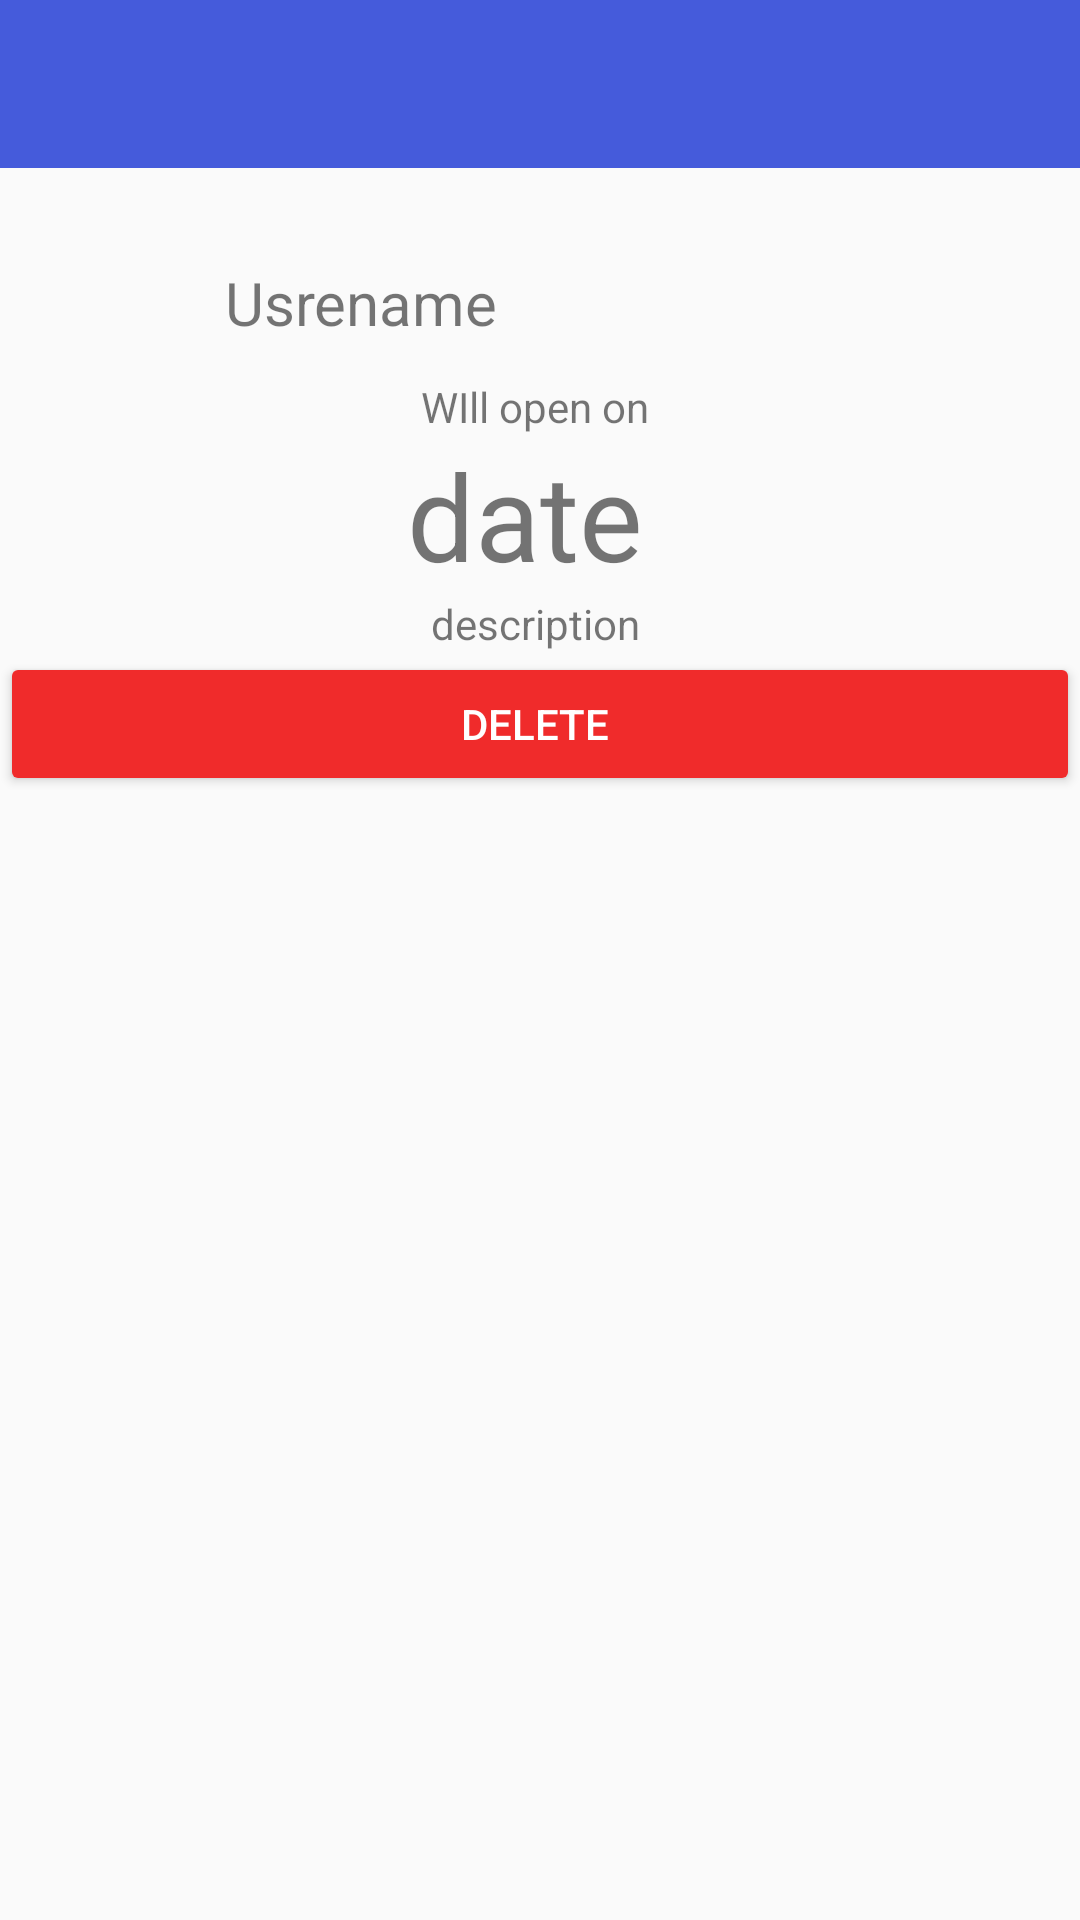

Write the Android layout XML for this screen, with the resource values it uses.
<!-- AndroidManifest.xml: application theme AppTheme -->
<!-- res/layout/activity_capsule.xml -->
<?xml version="1.0" encoding="utf-8"?>

<androidx.constraintlayout.widget.ConstraintLayout xmlns:android="http://schemas.android.com/apk/res/android"
    xmlns:app="http://schemas.android.com/apk/res-auto"
    xmlns:tools="http://schemas.android.com/tools"
    android:layout_width="match_parent"
    android:layout_height="match_parent">

    <androidx.appcompat.widget.Toolbar
        android:id="@+id/toolbar"
        android:layout_width="match_parent"
        android:layout_height="wrap_content"
        android:background="?attr/colorPrimary"
        android:minHeight="?attr/actionBarSize"
        android:theme="@style/TopToolbar"
        tools:ignore="MissingConstraints"></androidx.appcompat.widget.Toolbar>

    <ScrollView
        android:layout_width="0dp"
        android:layout_height="0dp"
        app:layout_constraintBottom_toBottomOf="parent"
        app:layout_constraintEnd_toEndOf="parent"
        app:layout_constraintStart_toStartOf="parent"
        app:layout_constraintTop_toBottomOf="@+id/toolbar">

        <LinearLayout
            android:layout_width="match_parent"
            android:layout_height="wrap_content"
            android:orientation="vertical">

            <LinearLayout
                android:layout_width="match_parent"
                android:layout_height="match_parent"
                android:layout_marginLeft="20dp"
                android:layout_marginTop="20dp"
                android:gravity="center|left"
                android:orientation="horizontal">

                <ImageView
                    android:id="@+id/capsuleProfileImage"
                    android:layout_width="50dp"
                    android:layout_height="50dp"
                    tools:srcCompat="@tools:sample/avatars" />

                <TextView
                    android:id="@+id/capsuleUsername"
                    android:layout_width="wrap_content"
                    android:layout_height="wrap_content"
                    android:layout_marginLeft="5dp"
                    android:layout_weight="1"
                    android:text="Usrename "
                    android:textSize="20sp" />
            </LinearLayout>

            <TextView
                android:id="@+id/willOpenOnText"
                android:layout_width="match_parent"
                android:layout_height="wrap_content"
                android:gravity="center"
                android:text="WIll open on " />

            <TextView
                android:id="@+id/capsuleOpenDate"
                android:layout_width="match_parent"
                android:layout_height="wrap_content"
                android:gravity="center"
                android:text="date "
                android:textSize="40sp" />

            <TextView
                android:id="@+id/capsuleDescription"
                android:layout_width="match_parent"
                android:layout_height="wrap_content"
                android:gravity="center"
                android:text="description " />

            <TextView
                android:id="@+id/contentTitle"
                android:layout_width="match_parent"
                android:layout_height="wrap_content"
                android:layout_marginTop="30dp"
                android:gravity="center"
                android:text="Content"
                android:textSize="20sp"
                android:visibility="gone"
                tools:text="CONTENT" />

            <TextView
                android:id="@+id/contentText"
                android:layout_width="match_parent"
                android:layout_height="wrap_content"
                android:gravity="center"
                android:text="description "
                android:visibility="gone"
                tools:text="CONTENT" />

            <ImageView
                android:id="@+id/contentGif"
                android:layout_width="match_parent"
                android:layout_height="wrap_content"
                android:layout_marginLeft="20dp"
                android:layout_marginRight="20dp"
                android:visibility="gone"
                tools:srcCompat="@tools:sample/backgrounds/scenic" />

            <ImageView
                android:id="@+id/contentImage"
                android:layout_width="match_parent"
                android:layout_height="wrap_content"
                android:layout_marginLeft="20dp"
                android:layout_marginTop="10dp"
                android:layout_marginRight="20dp"
                android:visibility="gone"
                tools:srcCompat="@tools:sample/backgrounds/scenic" />

            <Button
                android:id="@+id/deleteCapsule"
                android:layout_width="match_parent"
                android:layout_height="wrap_content"
                android:backgroundTint="@color/redButton"
                android:onClick="deleteCapsule"
                android:text="DELETE "
                android:textAlignment="center"
                android:textColor="@android:color/white" />

        </LinearLayout>
    </ScrollView>


</androidx.constraintlayout.widget.ConstraintLayout>
<!-- resources referenced by this layout -->
<resources>
  <color name="redButton">#F02B2B</color>
  <style name="TopToolbar" parent="AppTheme">
          <item name="titleTextColor">@color/toolbarText</item>
          <item name="android:textColorSecondary">@color/toolbarText</item>
      </style>
  <style name="AppTheme" parent="Theme.AppCompat.Light.NoActionBar">
          
          <item name="colorPrimary">@color/colorPrimary</item>
          <item name="colorPrimaryDark">@color/colorPrimaryDark</item>
          <item name="colorAccent">@color/colorAccent</item>
          <item name="windowActionBar">false</item>
          <item name="windowNoTitle">true</item>
          
          
      </style>
  <color name="toolbarText">#FFFFFF</color>
  <color name="colorPrimary">#455BDB</color>
  <color name="colorPrimaryDark">#434E88</color>
  <color name="colorAccent">#D81B60</color>
</resources>
